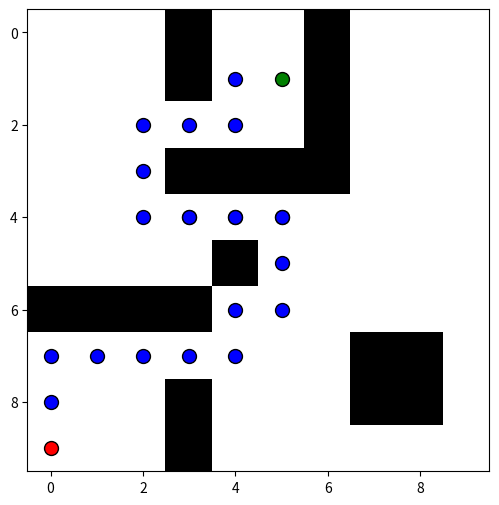

Reproduce this figure in Python.
from matplotlib import pyplot as plt
import math

data = [
    [0, 0, 0, 1, 0, 0, 1, 0, 0, 0],
    [0, 0, 0, 1, 0, 0, 1, 0, 0, 0],
    [0, 0, 0, 0, 0, 0, 1, 0, 0, 0],
    [0, 0, 0, 1, 1, 1, 1, 0, 0, 0],
    [0, 0, 0, 0, 0, 0, 0, 0, 0, 0],
    [0, 0, 0, 0, 1, 0, 0, 0, 0, 0],
    [1, 1, 1, 1, 0, 0, 0, 0, 0, 0],
    [0, 0, 0, 0, 0, 0, 0, 1, 1, 0],
    [0, 0, 0, 1, 0, 0, 0, 1, 1, 0],
    [0, 0, 0, 1, 0, 0, 0, 0, 0, 0]
]

altura = len(data)
largura = len(data[0])

#Ponto de destino
x1, y1 = 5, 1
distancias = [[math.inf for _ in range(largura)] for _ in range(altura)]

#Propagação
for x in range(largura):
    for y in range(altura):
        distancia = math.sqrt((x - x1) ** 2 + (y - y1) ** 2)
        
        if distancia < distancias[y][x]:
            distancias[y][x] = distancia

        if data[y][x] == 1:
            distancias[y][x] = math.inf


#for linha in distancias:
#    print(linha)

def adja_number(array, x, y):
    rows, cols = len(array), len(array[0])
    atual = array[y][x]
    cima = array[max(y - 1, 0)][x]
    esquerda = array[y][max(x - 1, 0)]
    direita = array[y][min(x + 1, cols - 1)]
    baixo = array[min(y + 1, rows - 1)][x]
    return [atual, cima, esquerda, direita, baixo]

x, y = 0, 9
array_caminho = [[y, x]]
array_sorted = [[x, y]]

while distancias[y][x] != 0.0:
    array = adja_number(distancias, x, y)
    menor_valor = min(array)
    index = array.index(menor_valor)

    if index == 0:
        distancias[y][x] += 99
    elif index == 1:
        distancias[y][x] += 99
        y -= 1
    elif index == 2:
        distancias[y][x] += 99
        x -= 1
    elif index == 3:
        distancias[y][x] += 99
        x += 1
    elif index == 4:
        distancias[y][x] += 99
        y += 1

    array_caminho.append([y, x])
    array_sorted.append([x, y])

array_plot = []

for item in array_sorted:
    if item not in array_plot:
        array_plot.append(item)

print(array_plot)

cor = 'blue'
plt.figure(figsize=(6, 6))
plt.imshow(data, cmap='binary')

#Plot dos pontos
for ponto in array_caminho:
    if ponto == array_caminho[0]:
        plt.plot(ponto[1], ponto[0], marker='o', markersize=10, color='red', markeredgecolor='black', linewidth=0.5)
    elif ponto == array_caminho[-1]:
        plt.plot(ponto[1], ponto[0], marker='o', markersize=10, color='green', markeredgecolor='black', linewidth=0.5)
    else:
        plt.plot(ponto[1], ponto[0], marker='o', markersize=10, color=cor, markeredgecolor='black', linewidth=0.5)

plt.show()

